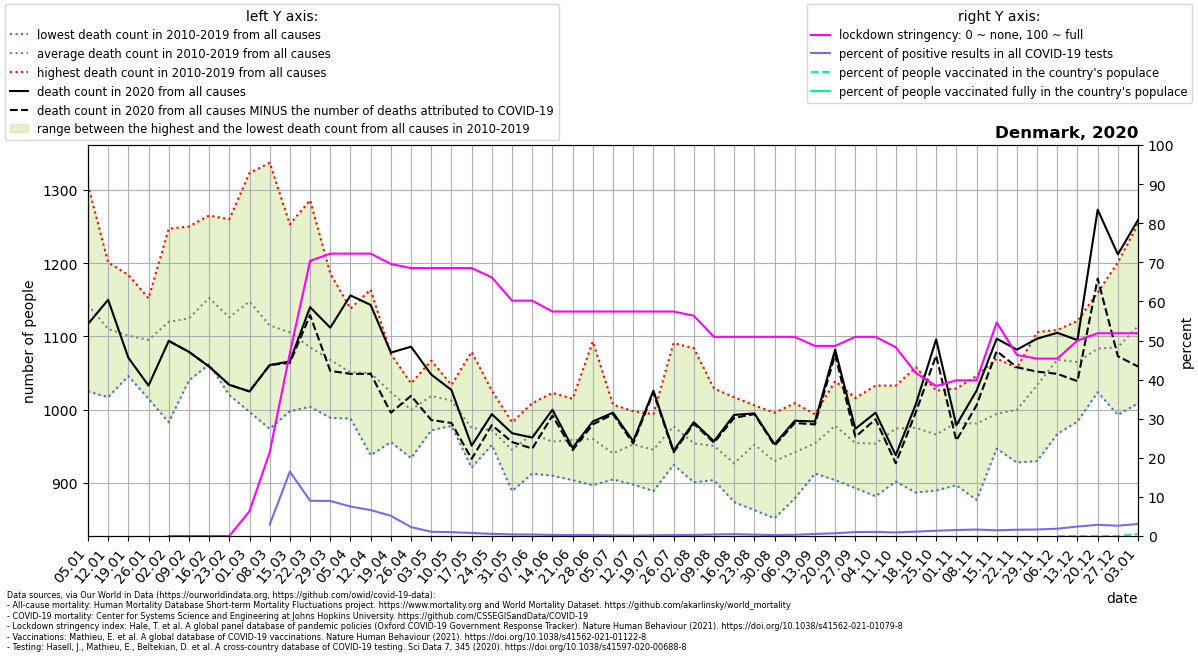

The file beside this chart, header and first rows:
location, date, time, time_unit, deaths_2010_all_ages, deaths_2011_all_ages, deaths_2012_all_ages, deaths_2013_all_ages, deaths_2014_all_ages, deaths_2015_all_ages, deaths_2016_all_ages, deaths_2017_all_ages, deaths_2018_all_ages, deaths_2019_all_ages, deaths_2020_all_ages, deaths_2021_all_ages, new_deaths, new_cases_smoothed, new_tests_smoothed, stringency_index, people_vaccinated, people_fully_vaccinated, population, positive_test_percent
Denmark, 2020-01-05, 1, weekly, 1159, 1244, 1089, 1307, 1025, 1127, 1103, 1113, 1134, 1130, 1117, 1234, , , , , , , , 
Denmark, 2020-01-12, 2, weekly, 1127, 1099, 1083, 1201, 1017, 1108, 1065, 1111, 1136, 1155, 1150, 1213, , , , , , , , 
Denmark, 2020-01-19, 3, weekly, 1120, 1093, 1052, 1184, 1050, 1093, 1046, 1099, 1156, 1118, 1071, 1270, , , , , , , , 
Denmark, 2020-01-26, 4, weekly, 1058, 1086, 1142, 1152, 1015, 1068, 1124, 1104, 1119, 1085, 1033, 1218, , , , , , , , 
Denmark, 2020-02-02, 5, weekly, 1102, 1067, 983.0, 1247, 1055, 1086, 1083, 1211, 1157, 1209, 1094, 1206, 0.0, , , 0.0, , , 5813302, 
Denmark, 2020-02-09, 6, weekly, 1128, 1055, 1080, 1237, 1053, 1118, 1040, 1100, 1186, 1250, 1079, 1113, 0.0, , 0.0, 0.0, , , 5813302, 
Denmark, 2020-02-16, 7, weekly, 1135, 1124, 1086, 1229, 1114, 1106, 1062, 1228, 1265, 1176, 1059, 1062, 0.0, , 0.0, 0.0, , , 5813302, 
Denmark, 2020-02-23, 8, weekly, 1177, 1035, 1106, 1143, 1020, 1131, 1124, 1156, 1260, 1110, 1034, 969.0, 0.0, , 0.7143, 0.0, , , 5813302, 
Denmark, 2020-03-01, 9, weekly, 1182, 1117, 1067, 1201, 997.0, 1177, 1143, 1179, 1323, 1090, 1025, 974.0, 0.0, , 21.29, 6.349, , , 5813302, 
Denmark, 2020-03-08, 10, weekly, 1128, 1089, 974.0, 1119, 993.0, 1210, 1149, 1101, 1337, 1051, 1061, 1052, 0.0, 2.334, 80.43, 21.43, , , 5813302, 2.901
Denmark, 2020-03-15, 11, weekly, 1067, 1087, 1024, 1088, 998.0, 1184, 1159, 1132, 1253, 1063, 1066, 968.0, 2.0, 77.35, 469.4, 46.82, , , 5813302, 16.48
Denmark, 2020-03-22, 12, weekly, 1095, 1006, 1029, 1107, 1004, 1086, 1074, 1126, 1286, 1039, 1140, 1034, 11.0, 85.18, 945.0, 70.37, , , 5813302, 9.014
Denmark, 2020-03-29, 13, weekly, 1056, 1071, 1023, 1117, 989.0, 1093, 1084, 1041, 1186, 1022, 1112, 973.0, 59.0, 106.3, 1187, 72.22, , , 5813302, 8.958
Denmark, 2020-04-05, 14, weekly, 1090, 1013, 1037, 1094, 998.0, 1044, 1023, 988.0, 1138, 1085, 1156, 974.0, 107.0, 221.4, 2935, 72.22, , , 5813302, 7.543
Denmark, 2020-04-12, 15, weekly, 1091, 938.0, 1045, 1069, 1015, 1081, 1071, 1009, 1164, 1018, 1143, 1030, 94.0, 298.9, 4509, 72.22, , , 5813302, 6.628
Denmark, 2020-04-19, 16, weekly, 1076, 956.0, 1059, 1025, 997.0, 1052, 1010, 967.0, 1052, 1046, 1078, 1059, 82.0, 190, 3674, 69.58, , , 5813302, 5.171
Denmark, 2020-04-26, 17, weekly, 1022, 1011, 1036, 1016, 997.0, 934.0, 985.0, 974.0, 1008, 1015, 1086, 1014, 67.0, 170.1, 7491, 68.52, , , 5813302, 2.271
Denmark, 2020-05-03, 18, weekly, 1039, 1028, 984.0, 991.0, 972.0, 996.0, 1042, 1059, 1010, 1067, 1048, 1120, 62.0, 153.7, 14099, 68.52, , , 5813302, 1.09
Denmark, 2020-05-10, 19, weekly, 1005, 1007, 1013, 1034, 996.0, 978.0, 1023, 1015, 1025, 1028, 1027, 1046, 45.0, 133.1, 13534, 68.52, , , 5813302, 0.9834
Denmark, 2020-05-17, 20, weekly, 1079, 951.0, 944.0, 972.0, 940.0, 921.0, 935.0, 1022, 1012, 974.0, 951.0, 1049, 18.0, 93.51, 12102, 68.52, , , 5813302, 0.7727
Denmark, 2020-05-24, 21, weekly, 960.0, 983.0, 952.0, 961.0, 1026, 974.0, 975.0, 969.0, 953.0, 970.0, 994.0, 1032, 15.0, 63.88, 11848, 66.14, , , 5813302, 0.5391
Denmark, 2020-05-31, 22, weekly, 921.0, 914.0, 956.0, 926.0, 889.0, 977.0, 953.0, 956.0, 977.0, 983.0, 968.0, 1030, 12.0, 51.27, 12704, 60.19, , , 5813302, 0.4035
Denmark, 2020-06-07, 23, weekly, 950.0, 986.0, 996.0, 947.0, 933.0, 959.0, 913.0, 985.0, 1009, 991.0, 962.0, 1052, 15.0, 42.04, 10930, 60.19, , , 5813302, 0.3846
Denmark, 2020-06-14, 24, weekly, 972.0, 964.0, 916.0, 910.0, 934.0, 1017, 920.0, 1023, 941.0, 969.0, 1000, 1000, 8.0, 34.35, 12697, 57.41, , , 5813302, 0.2705
Denmark, 2020-06-21, 25, weekly, 995.0, 926.0, 994.0, 919.0, 904.0, 913.0, 983.0, 980.0, 958.0, 1015, 948.0, 1006, 3.0, 37.41, 15094, 57.41, , , 5813302, 0.2478
Denmark, 2020-06-28, 26, weekly, 1093, 994.0, 983.0, 934.0, 949.0, 897.0, 897.0, 938.0, 915.0, 1002, 984.0, 1061, 4.0, 42.57, 16844, 57.41, , , 5813302, 0.2527
Denmark, 2020-07-05, 27, weekly, 955.0, 945.0, 914.0, 959.0, 919.0, 942.0, 924.0, 905.0, 1007, 935.0, 996.0, 956.0, 2.0, 25.71, 15074, 57.41, , , 5813302, 0.1706
Denmark, 2020-07-12, 28, weekly, 991.0, 998.0, 924.0, 934.0, 966.0, 951.0, 898.0, 941.0, 971.0, 953.0, 957.0, 1075, 3.0, 16.25, 14185, 57.41, , , 5813302, 0.1145
Denmark, 2020-07-19, 29, weekly, 980.0, 906.0, 932.0, 889.0, 958.0, 917.0, 971.0, 931.0, 994.0, 977.0, 1026, 1050, 2.0, 28.84, 14223, 57.41, , , 5813302, 0.2027
Denmark, 2020-07-26, 30, weekly, 977.0, 972.0, 970.0, 945.0, 1015, 951.0, 962.0, 925.0, 1091, 967.0, 944.0, 1057, 2.0, 36.43, 14891, 57.41, , , 5813302, 0.2446
Denmark, 2020-08-02, 31, weekly, 978.0, 912.0, 923.0, 901.0, 999.0, 947.0, 902.0, 934.0, 1084, 962.0, 983.0, 1134, 2.0, 45.55, 17387, 56.35, , , 5813302, 0.262
Denmark, 2020-08-09, 32, weekly, 994.0, 904.0, 940.0, 905.0, 981.0, 929.0, 956.0, 932.0, 1029, 936.0, 957.0, 1085, 2.0, 82.37, 21630, 50.93, , , 5813302, 0.3808
Denmark, 2020-08-16, 33, weekly, 940.0, 906.0, 898.0, 874.0, 931.0, 953.0, 914.0, 906.0, 1017, 931.0, 993.0, 1048, 4.0, 135.7, 28437, 50.93, , , 5813302, 0.4773
Denmark, 2020-08-23, 34, weekly, 998.0, 921.0, 949.0, 863.0, 947.0, 926.0, 971.0, 953.0, 990.0, 1006, 995.0, 1062, 1.0, 117.1, 33268, 50.93, , , 5813302, 0.3519
Denmark, 2020-08-30, 35, weekly, 949.0, 935.0, 939.0, 852.0, 918.0, 901.0, 922.0, 951.0, 935.0, 996.0, 953.0, 1052, 2.0, 84.43, 35358, 50.93, , , 5813302, 0.2388
Denmark, 2020-09-06, 36, weekly, 993.0, 929.0, 886.0, 894.0, 1009, 879.0, 955.0, 918.0, 975.0, 983.0, 985.0, 1093, 3.0, 110.1, 35336, 50.93, , , 5813302, 0.3115
Denmark, 2020-09-13, 37, weekly, 994.0, 933.0, 974.0, 928.0, 961.0, 913.0, 932.0, 991.0, 949.0, 966.0, 984.0, 1051, 4.0, 221.6, 42347, 48.62, , , 5813302, 0.5233
Denmark, 2020-09-20, 38, weekly, 1039, 1007, 936.0, 1005, 969.0, 942.0, 904.0, 979.0, 994.0, 1007, 1082, 1050, 7.0, 353.0, 50215, 48.62, , , 5813302, 0.703
Denmark, 2020-09-27, 39, weekly, 937.0, 962.0, 949.0, 911.0, 893.0, 963.0, 983.0, 983.0, 950.0, 1016, 974.0, 1137, 11.0, 507.7, 50359, 50.93, , , 5813302, 1.008
Denmark, 2020-10-04, 40, weekly, 965.0, 918.0, 984.0, 937.0, 882.0, 959.0, 910.0, 978.0, 1033, 972.0, 996.0, 1064, 9.0, 489.9, 47071, 50.93, , , 5813302, 1.041
Denmark, 2020-10-11, 41, weekly, 1001, 942.0, 1008, 932.0, 902.0, 927.0, 1022, 985.0, 992.0, 1033, 938.0, 1161, 11.0, 400, 44142, 48.28, , , 5813302, 0.9062
Denmark, 2020-10-18, 42, weekly, 1058, 971.0, 982.0, 887.0, 942.0, 948.0, 1040, 970.0, 958.0, 998.0, 1008, 1128, 11.0, 405.3, 36103, 41.67, , , 5813302, 1.123
Denmark, 2020-10-25, 43, weekly, 990.0, 983.0, 947.0, 890.0, 932.0, 997.0, 989.0, 934.0, 973.0, 1026, 1096, 1137, 22.0, 552.4, 41005, 38.36, , , 5813302, 1.347
Denmark, 2020-11-01, 44, weekly, 1019, 1029, 973.0, 973.0, 897.0, 993.0, 1003, 976.0, 1007, 954.0, 979.0, 1140, 21.0, 903.7, 59328, 39.81, , , 5813302, 1.523
Denmark, 2020-11-08, 45, weekly, 1021, 967.0, 1005, 877.0, 960.0, 971.0, 1017, 956.0, 992.0, 1046, 1026, 1142, 20.0, 1082, 65461, 39.81, , , 5813302, 1.652
Denmark, 2020-11-15, 46, weekly, 947.0, 950.0, 976.0, 1014, 967.0, 985.0, 1045, 1070, 954.0, 1037, 1097, 1128, 17.0, 1027, 70806, 54.63, , , 5813302, 1.451
Denmark, 2020-11-22, 47, weekly, 1032, 1002, 972.0, 928.0, 969.0, 986.0, 1046, 1011, 996.0, 1057, 1082, 1206, 24.0, 1149, 71480, 46.3, , , 5813302, 1.607
Denmark, 2020-11-29, 48, weekly, 1106, 1095, 984.0, 930.0, 1011, 1083, 1010, 1027, 994.0, 1095, 1097, 1205, 45.0, 1213, 72832, 45.37, , , 5813302, 1.665
Denmark, 2020-12-06, 49, weekly, 1109, 1095, 1009, 967.0, 1099, 1105, 1043, 1067, 1085, 1104, 1105, 1238, 56.0, 1400, 75231, 45.37, 1.357, , 5813302, 1.861
Denmark, 2020-12-13, 50, weekly, 1121, 1099, 1022, 984.0, 1073, 1033, 1067, 1102, 1044, 1107, 1095, , 56.0, 2213, 91452, 50, 2.247, , 5813302, 2.42
Denmark, 2020-12-20, 51, weekly, 1160, 1125, 1151, 1047, 1071, 1024, 1060, 1058, 1096, 1042, 1273, , 94.0, 3294, 115161, 51.85, 4.446, , 5813302, 2.86
Denmark, 2020-12-27, 52, weekly, 1125, 1125, 1201, 993.0, 1089, 994.0, 1149, 1134, 1006, 1038, 1212, , 139.0, 3150, 119595, 51.85, 861.4, , 5813302, 2.634
Denmark, 2021-01-03, 53, weekly, , , , , , , , , , , 1259, , 200.0, 2443, 79440, 51.85, 29755, 1.5, 5813302, 3.075
